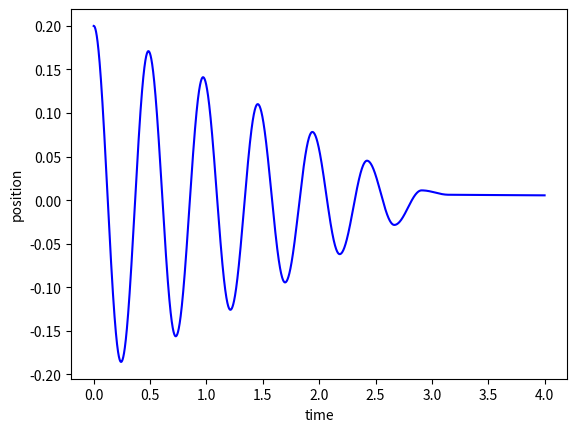

Python code for this plot:
import numpy as np
import matplotlib.pyplot as plt

N = 5000 #number of steps to take
xo = 0.2 #initial position in m
vo = 0.0 #initial velocity
tau = 4.0 #total time for the simulation in s .
dt = tau/float(N) # time step
k = 42.0 #spring constant in N/m
m = 0.25 #mass in kg
g = 9.8 #in m/ s ^2
mu = 0.15 #friction coefficient

y = np.zeros([N,2])

#y is the vector of positions and velocities.

y[0,0] = xo #initial position
y[0,1] = vo #initial velocity


#This function defines the derivatives of the system.
def SpringMass(state,time) :

    g0=state[1]
    if g0 > 0 :
        g1=-k/m*state[0]-g*mu
    else:
        g1=-k/m*state[0]+g*mu
    
    return np.array([g0,g1])

#This is the basic step in the Euler Method for solving ODEs.
def euler (y,time,dt,derivs) :  
    
    k0 = dt*derivs(y,time)
    ynext = y + k0
    
    return ynext    


for j in range (N-1):

    y[j+1] = euler(y[j],0,dt,SpringMass)

#Just to plot  
time = np.linspace(0,tau,N)
plt.plot(time, y[:,0],'b',label="position")
plt.xlabel( "time" )
plt.ylabel( "position" )
plt.savefig('spring_mass.png')